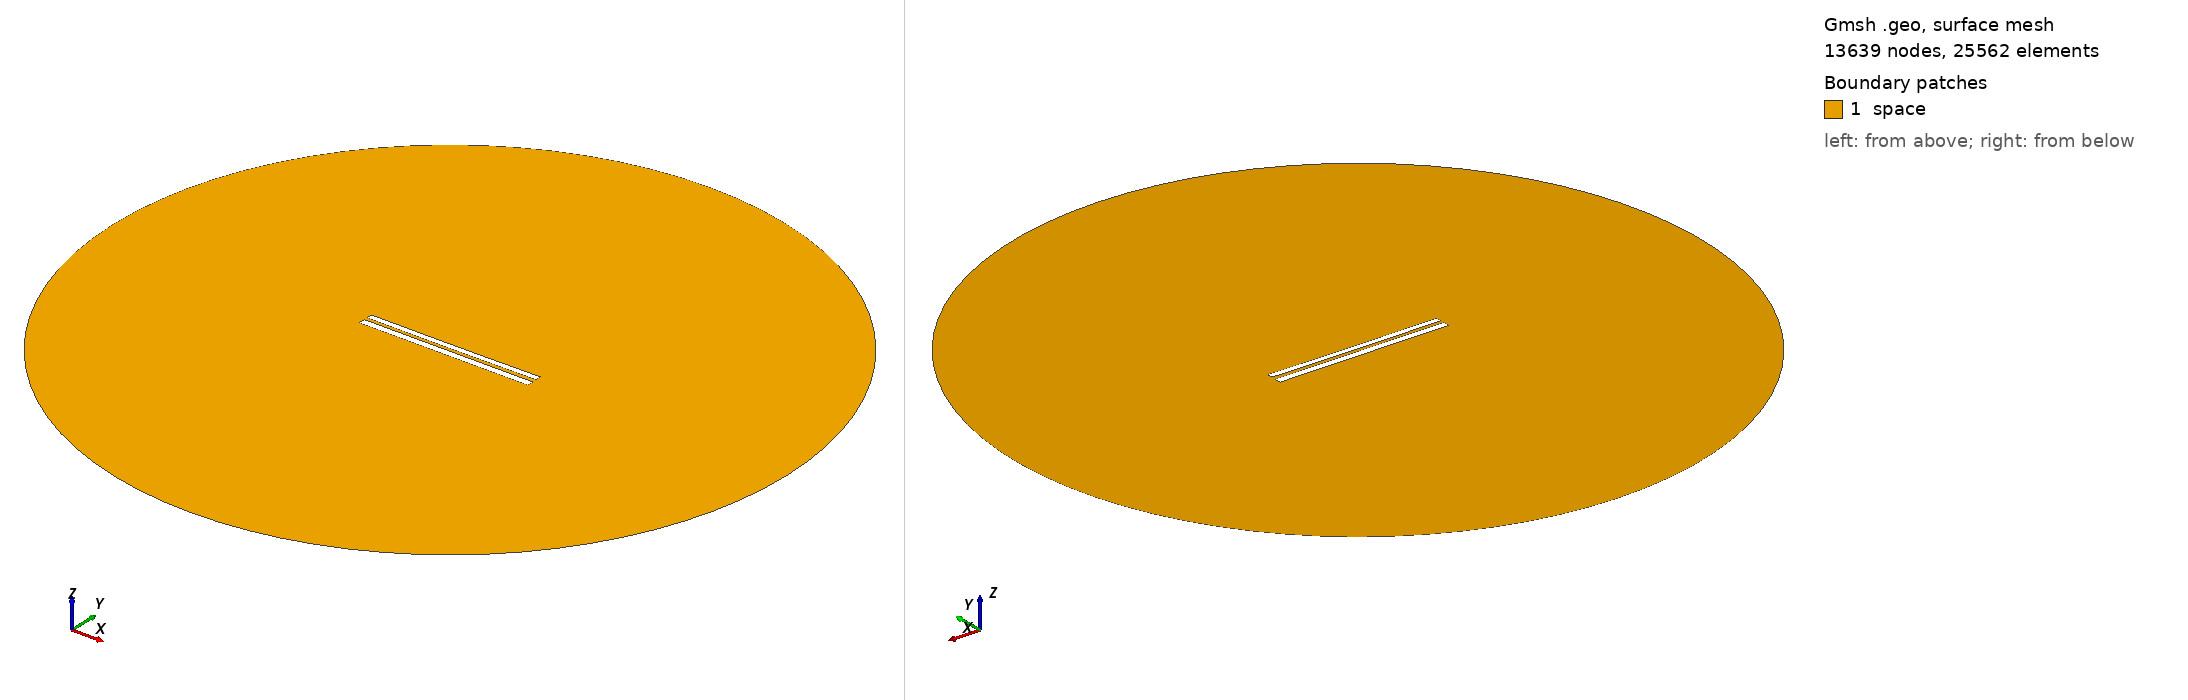

Gmsh geometry script, surface-meshed: 13639 nodes, 25562 surface elements. Boundary patches (legend numbers): 1 space. Left view from above one corner, right view from below the opposite corner. Legend entries are the model's physical surfaces. The drawing asked Gmsh for element sizes between 1% and 20% of the model's largest extent; the script's own settings can give other sizes.

=== 7413.geo (drawn) ===
//---------------------------------------
// Geometry kernel
//---------------------------------------

SetFactory("OpenCASCADE");



//---------------------------------------
// Parameters of the geometry
//---------------------------------------

// Overetch of the upper plate
overetch = 0.25;

// Distance between the plates
distance = 1.75;

// Discretization over the x axis (for the deformation)
nx = 50; 

// Length of the plate
L = 100 - overetch; 

// Number of modes
n = 4; 

// 1st mode coefficient
coeff(1) = 0.15;
beta(1) = 0.596864 * 3.1415926535 / L;

// 2nd mode coefficient
coeff(2) = -0.075;
beta(2) = 1.49418 * 3.1415926535 / L;

// 3rd mode coefficient
coeff(3) = 0.0;
beta(3) = 2.50025 * 3.1415926535 / L;

// 4th mode coefficient
coeff(4) = 0.0;
beta(4) = 3.49999 * 3.1415926535 / L;



//---------------------------------------
// Upper plate (deformed rectangle)
//---------------------------------------

// Coordiantes of the upper plate
xmin = -50;
xmax = 50 - overetch;

// Height of the upper plate
yheight = 4 - 2 * overetch;

// Indexes of the points
UpperID[] = {};
LowerID[] = {};
LeftID[] = {};
RightID[] = {};

// Point index
p = 1;

// Horizontal edges
For i In {1:nx}
    x = xmin + (i-1)*(xmax - xmin)/(nx-1);

    y_bottom = distance / 2 + overetch;
    For j In {1:n}
        C = (Cosh(beta(j)*L) + Cos(beta(j)*L)) / (Sinh(beta(j)*L) + Sin(beta(j)*L));
        y_bottom  = y_bottom + coeff(j) * (Cosh(beta(j)*(x+50)) - Cos(beta(j)*(x+50)) - C * (Sinh(beta(j)*(x+50)) - Sin(beta(j)*(x+50))));
    EndFor

    y_top = y_bottom + yheight;

    Point(p) = {x, y_top, 0, 1.0};
    UpperID[i] = p;
    p = p + 1;

    Point(p) = {x, y_bottom, 0, 1.0};
    LowerID[i] = p;
    p = p + 1;
EndFor

// Create point lists
UpperPts[] = {}; LowerPts[] = {};
For i In {1:nx}
  UpperPts[] += {UpperID[i]};
  LowerPts[] += {LowerID[i]};
EndFor

// Build splines
Spline(1) = {UpperPts[]};
Spline(2) = {LowerPts[]};
Line(3) = {LowerPts[nx-1], UpperPts[nx-1]};
Line(4) = {LowerPts[0], UpperPts[0]};

// Build the plane surface
Curve Loop(1) = {2, 3, -1, -4};
Plane Surface(1) = {1};



//---------------------------------------
// Lower plate (rectangle)
//---------------------------------------

// Vertices
Point(1001) = {-50, -1, 0, 1.0};
Point(1002) = { 50, -1, 0, 1.0};
Point(1003) = { 50,  -5, 0, 1.0};
Point(1004) = {-50,  -5, 0, 1.0};

// Edges
Line(5) = {1001, 1002};
Line(6) = {1002, 1003};
Line(7) = {1003, 1004};
Line(8) = {1004, 1001};

// Plane surface
Line Loop(2) = {5, 6, 7, 8};
Plane Surface(2) = {2}; 



//---------------------------------------
// Outer (fictious) boundary
//---------------------------------------

// Points
Point(1005) = {0, 0, 0};       // Center
Point(1006) = {200, 0, 0};     // Start point
Point(1007) = {0, 200, 0};     // 90 degrees
Point(1008) = {-200, 0, 0};    // 180 degrees
Point(1009) = {0, -200, 0};    // 270 degrees

// Circle arcs (each needs start, center, end)
Circle(9) = {1006, 1005, 1007};
Circle(10) = {1007, 1005, 1008};
Circle(11) = {1008, 1005, 1009};
Circle(12) = {1009, 1005, 1006};

// Plane surface for the entire domain
Curve Loop(3) = {9, 10, 11, 12};
Surface(3) = {3};

// Subtract the plates from the whole domain to obtain the actual domain where we want to solve the equations
BooleanDifference{ Surface{3}; Delete; }{ Surface{1}; Surface{2}; Delete; }




//---------------------------------------
// Transfinite Lines/Curves
//---------------------------------------

// Set the number of points on the boundaries
r = 7;

// Plates
Transfinite Curve {1, 2} = 50*r Using Progression 1;
Transfinite Curve {3, 4} = 2*r Using Progression 1;
Transfinite Line {5, 7} = 50*r Using Progression 1;
Transfinite Line {6, 8} = 2*r Using Progression 1;

// Outer boundary
Transfinite Line {9, 10, 11, 12} = 20 Using Progression 1;



//---------------------------------------
// Physical groups
//---------------------------------------                

// Physical curves (boundaries)
Physical Line("force_segment", 10) = {2};
Physical Line("upper_plate", 11) = {1, 3, 4};
Physical Line("lower_plate", 12) = {5, 6, 7, 8};
Physical Line("boundary", 20) = {9, 10, 11, 12};

// Physical Surfaces
Physical Surface("space", 30) = {3};



//---------------------------------------
// 6. Generate the Mesh
//---------------------------------------

// 2D mesh generation
Mesh 2;
